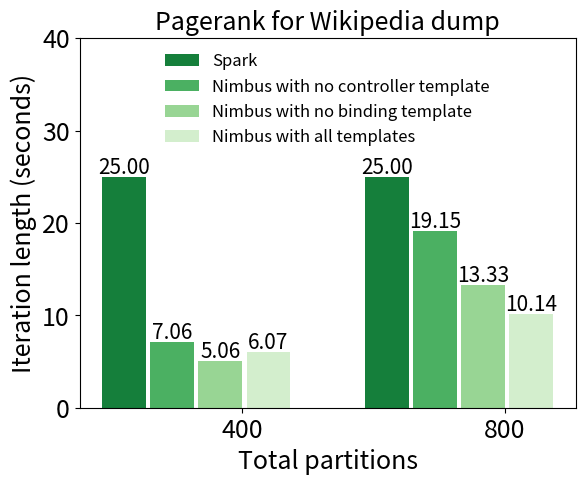

Write the Python code that produced this figure.
#!/usr/bin/python
import numpy as np
import matplotlib.cm as cmx
import matplotlib.colors as colors
import matplotlib.pyplot as plt
from matplotlib import rc
import matplotlib.font_manager as fm

# Configure matplot to understand tex grammer.
# rc('text', usetex=True)
rc('font', size=18)

N = 2
P = 4
ind = np.arange(N) * 1.2
width = 0.2
sep   = 0.22

Legends = [
'Spark',
'Nimbus with no controller template',
'Nimbus with no binding template',
'Nimbus with all templates'
]

n_colors = P
color_map = cmx.ScalarMappable(
        colors.Normalize(vmin=0, vmax=n_colors+1), cmap='Greens')
Colors = [color_map.to_rgba(i) for i in range(n_colors, -1, -1)]

def plot_bar(bar_data, ind, color, add_sum):
    p = plt.bar(ind, bar_data, width, color=color)
    if add_sum:
      for num, rect in zip(bar_data, p):
        plt.text(rect.get_x() + rect.get_width()/2,
                 rect.get_y() + rect.get_height() + 1,
                 '{:.2f}'.format(num),
                 ha='center', va='center',
                 fontsize='15')
    return p


spark       = [ 25.0, 25.0 ]
template    = [ 6.07, 10.14 ]
template_nb = [ 5.06, 13.33 ]
template_nc = [ 7.06, 19.15 ]

Parts = []

p = plot_bar(spark, ind - 2*sep, Colors[0], True)
Parts.append(p[0])

p = plot_bar(template_nc, ind - sep, Colors[1], True)
Parts.append(p[0])

p = plot_bar(template_nb, ind, Colors[2], True)
Parts.append(p[0])

p = plot_bar(template, ind + sep, Colors[3], True)
Parts.append(p[0])

ticks=['400', '800']
plt.xticks(ind+width/2., ticks)
plt.xlabel('Total partitions')
plt.ylabel('Iteration length (seconds)')
axes = plt.gca()
axes.set_ylim([0, 40])

legend_font = fm.FontProperties(size='12')
plt.legend(Parts, Legends,
           ncol=1, loc=9,
           frameon=False, prop=legend_font)

title  = 'Pagerank for Wikipedia dump'
plt.title(title, fontsize='18')

plt.show()
plt.savefig('pr_strong_scale.pdf')
